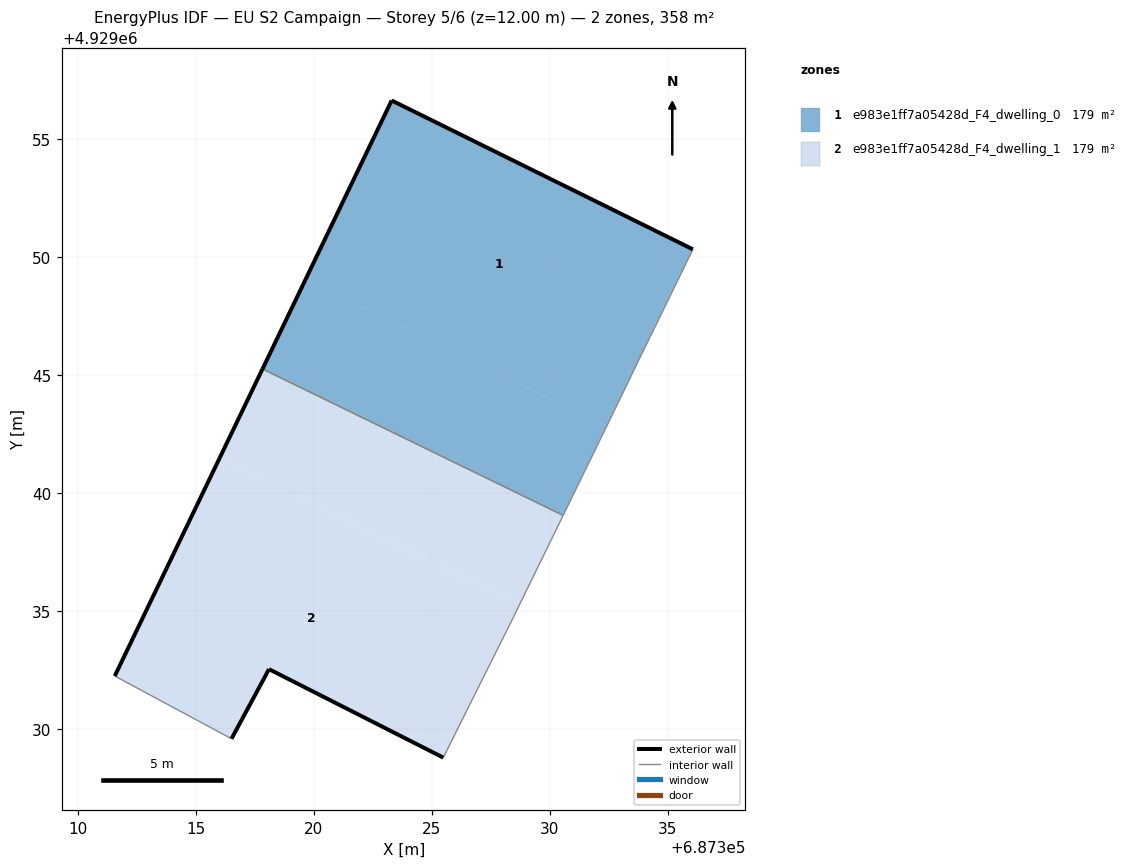
=== STOREY PLAN SPEC (per zone: floor XY polygon, exterior-wall plan segments, windows/doors) ===
zone 1: e983e1ff7a05428d_F4_dwelling_0  (178.9 m²)
  floor: (687336.06, 4929050.33) (687334.96, 4929048.07) (687333.74, 4929045.58) (687332.41, 4929042.83) (687319.64, 4929049.05) (687323.29, 4929056.64)
  floor: (687332.41, 4929042.83) (687330.56, 4929039.05) (687317.82, 4929045.26) (687319.64, 4929049.05)
  exterior wall: (687317.82, 4929045.26) – (687323.29, 4929056.64)  [12.6 m]
  exterior wall: (687323.29, 4929056.64) – (687336.06, 4929050.33)  [14.2 m]
  interior walls: 5
zone 2: e983e1ff7a05428d_F4_dwelling_1  (178.9 m²)
  floor: (687328.71, 4929035.27) (687330.56, 4929039.05) (687317.82, 4929045.26) (687315.99, 4929041.46)
  floor: (687326.59, 4929031.01) (687328.43, 4929034.69) (687328.71, 4929035.27) (687315.99, 4929041.46) (687311.55, 4929032.24) (687316.50, 4929029.58) (687318.09, 4929032.53) (687325.48, 4929028.78)
  exterior wall: (687311.55, 4929032.24) – (687317.82, 4929045.26)  [14.4 m]
  exterior wall: (687325.48, 4929028.78) – (687318.09, 4929032.53)  [8.3 m]
  exterior wall: (687318.09, 4929032.53) – (687316.50, 4929029.58)  [3.4 m]
  interior walls: 5

=== DERIVED (storey summary) ===
Building: EU S2 Campaign
Storey: 5 of 6  (floor level z = 12.00 m)
Storey gross floor area: 357.9 m²
Zones on this storey: 2
  - e983e1ff7a05428d_F4_dwelling_0: floor 178.9 m²; exterior wall 26.9 m (80.6 m²); WWR 0.0%
  - e983e1ff7a05428d_F4_dwelling_1: floor 178.9 m²; exterior wall 26.1 m (78.3 m²); WWR 0.0%
Zone adjacency (shared interzone walls):
  - e983e1ff7a05428d_F4_dwelling_0 ↔ e983e1ff7a05428d_F4_dwelling_1